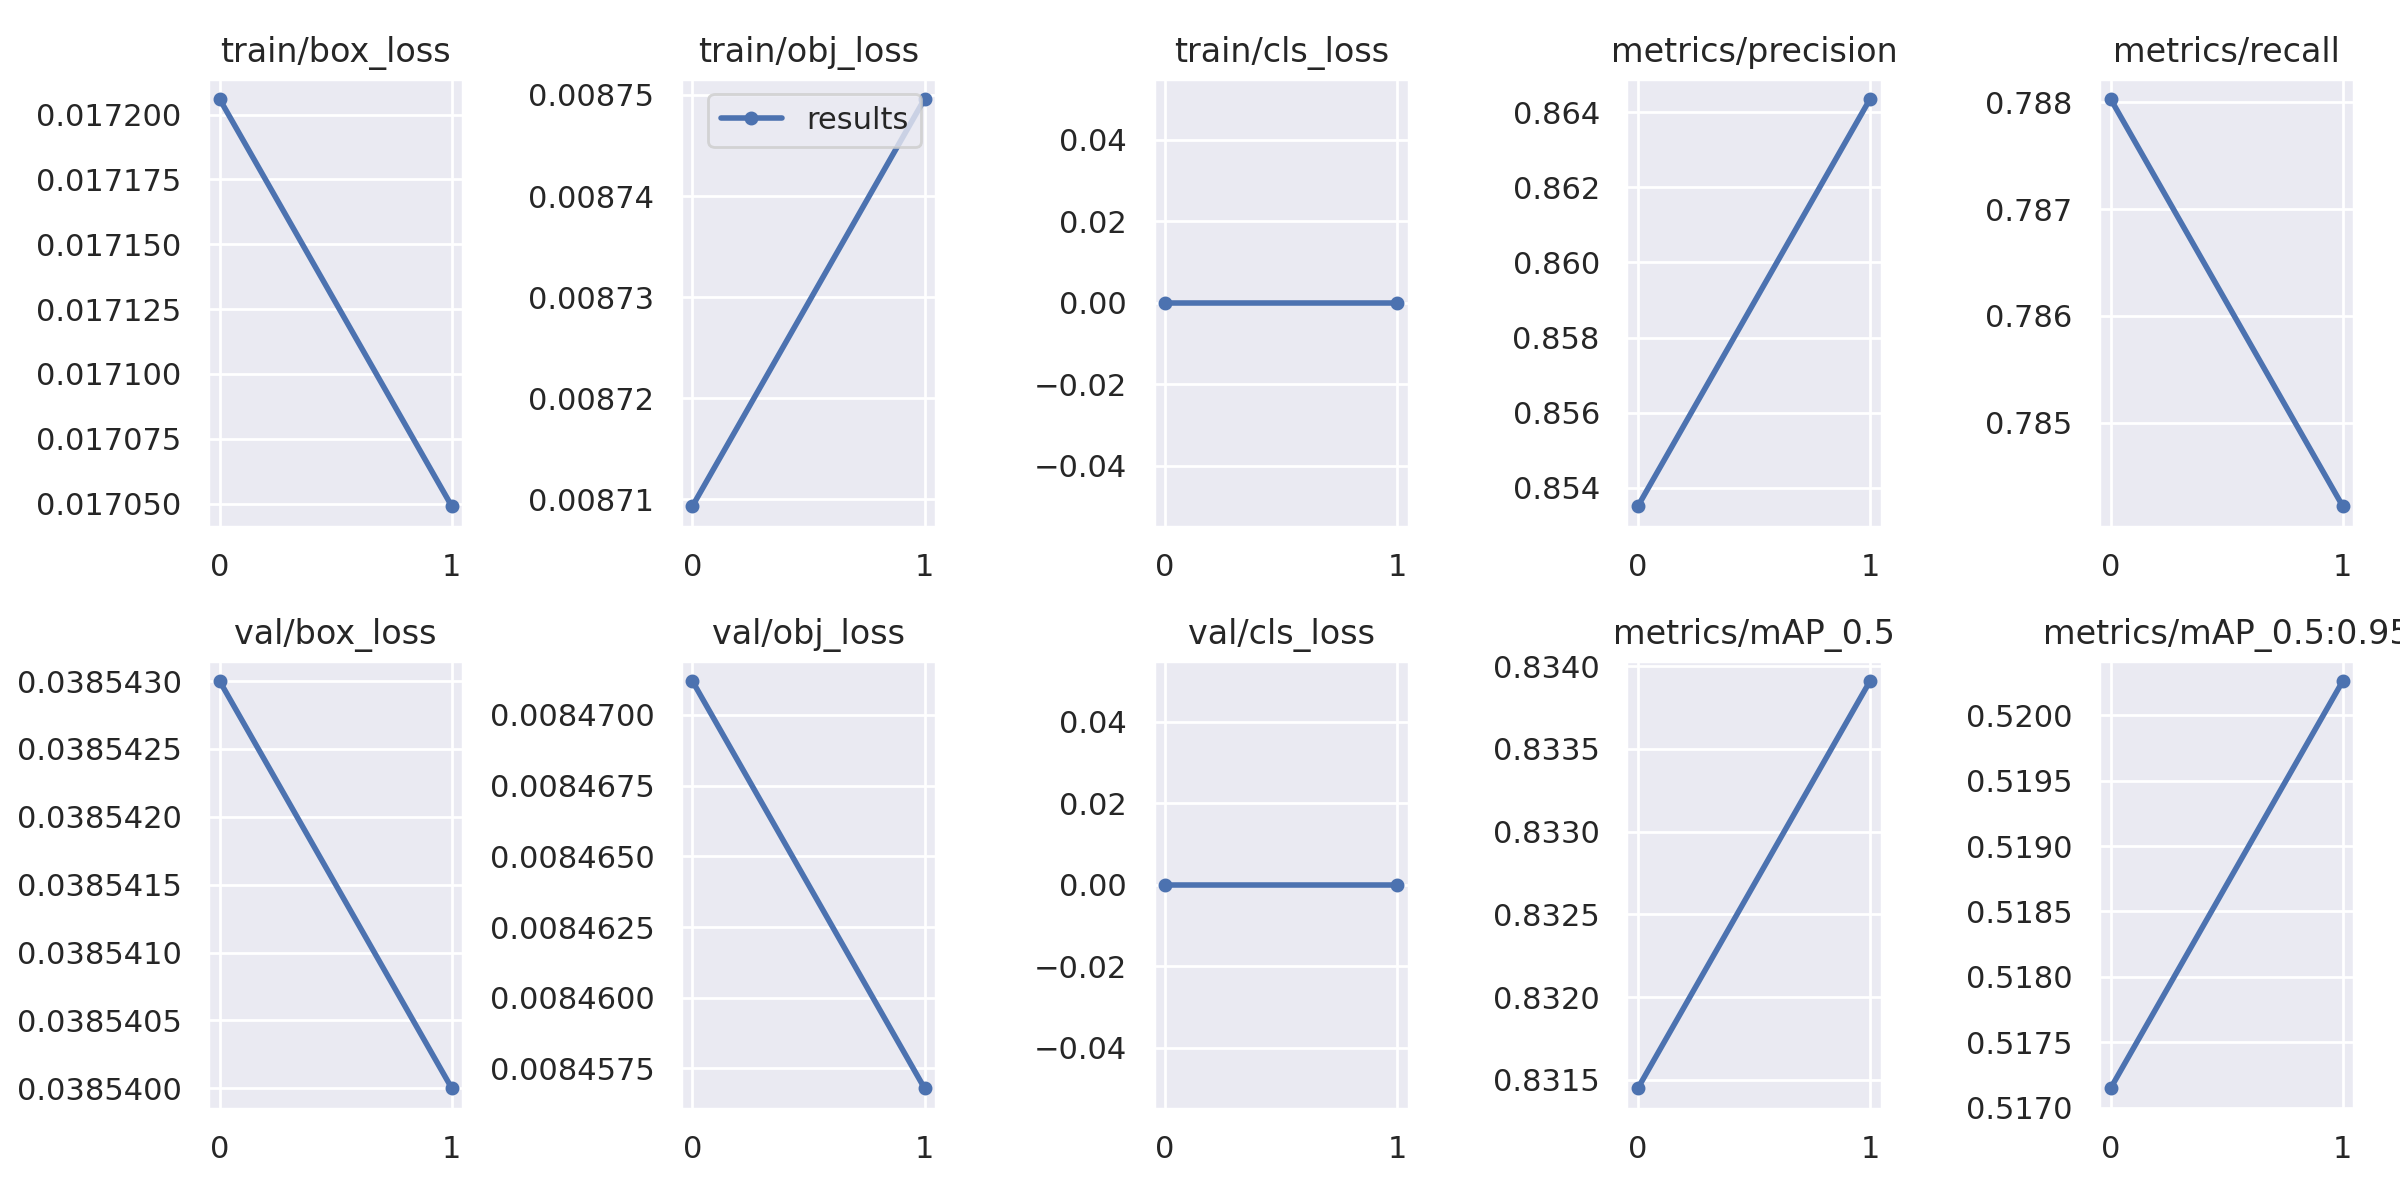

The file beside this chart, header and first rows:
epoch, train/box_loss, train/obj_loss, train/cls_loss, metrics/precision, metrics/recall, metrics/mAP_0.5, metrics/mAP_0.5:0.95, val/box_loss, val/obj_loss, val/cls_loss, x/lr0, x/lr1, x/lr2
0, 0.01721, 0.008709, 0, 0.8535, 0.788, 0.8315, 0.5171, 0.03854, 0.008471, 0, 2e-06, 2e-06, 2e-06
1, 0.01705, 0.00875, 0, 0.8643, 0.7842, 0.8339, 0.5203, 0.03854, 0.008457, 0, 2e-06, 2e-06, 2e-06
